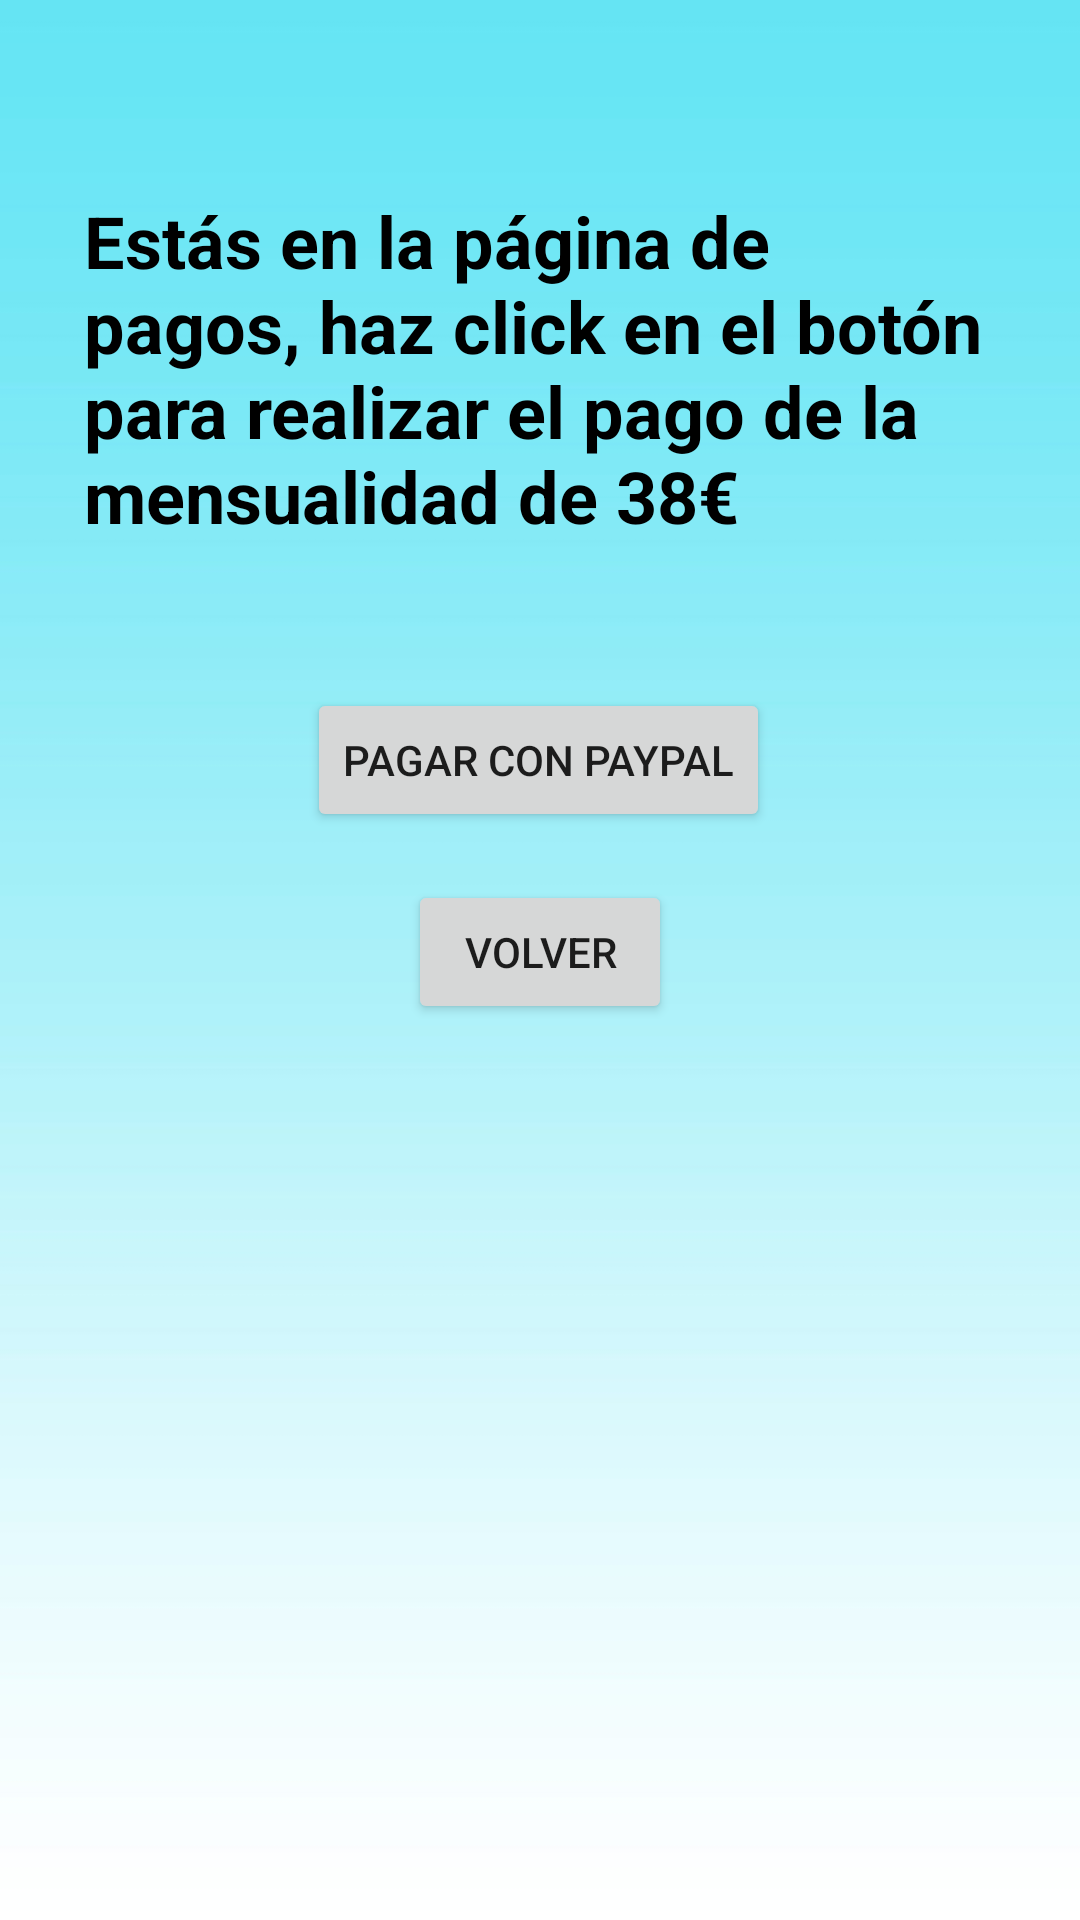

Layout XML and referenced resources for this Android screen:
<!-- AndroidManifest.xml: application theme Theme.MuscleGym -->
<!-- res/layout/activity_payment.xml -->
<?xml version="1.0" encoding="utf-8"?>
<androidx.constraintlayout.widget.ConstraintLayout xmlns:android="http://schemas.android.com/apk/res/android"
    xmlns:app="http://schemas.android.com/apk/res-auto"
    xmlns:tools="http://schemas.android.com/tools"
    android:layout_width="match_parent"
    android:layout_height="match_parent"
    tools:context=".PaymentActivity"
    android:background="@drawable/fondonoticias">

    <ImageView
        android:id="@+id/logoImageView"
        android:layout_width="300dp"
        android:layout_height="wrap_content"
        android:src="@drawable/logopaypal"
    android:layout_marginTop="16dp"
    app:layout_constraintTop_toTopOf="parent"
    app:layout_constraintStart_toStartOf="parent"
    app:layout_constraintEnd_toEndOf="parent"
    app:layout_constraintHorizontal_bias="0.5" />

    <TextView
        android:id="@+id/textView"
        android:layout_width="304dp"
        android:layout_height="wrap_content"
        android:text="Estás en la página de pagos, haz click en el botón para realizar el pago de la mensualidad de 38€"
        android:textColor="#000000"
        android:layout_marginTop="48dp"
        android:textSize="24sp"
        android:textStyle="bold"
        app:layout_constraintEnd_toEndOf="parent"
        app:layout_constraintStart_toStartOf="parent"
        app:layout_constraintTop_toBottomOf="@+id/logoImageView" />

    <Button
        android:id="@+id/pp_btn"
        android:layout_width="wrap_content"
        android:layout_height="wrap_content"
        android:layout_marginTop="48dp"
        android:text="PAGAR CON PAYPAL"
        app:layout_constraintEnd_toEndOf="parent"
        app:layout_constraintHorizontal_bias="0.497"
        app:layout_constraintStart_toStartOf="parent"
        app:layout_constraintTop_toBottomOf="@+id/textView" />

    <Button
        android:id="@+id/button_volver"
        android:layout_width="wrap_content"
        android:layout_height="wrap_content"
        android:text="Volver"
        app:layout_constraintTop_toBottomOf="@+id/pp_btn"
        app:layout_constraintStart_toStartOf="parent"
        app:layout_constraintEnd_toEndOf="parent"
        app:layout_constraintHorizontal_bias="0.5"
        android:layout_marginTop="16dp" />


</androidx.constraintlayout.widget.ConstraintLayout>
<!-- resources referenced by this layout -->
<resources>
  <!-- drawable fondonoticias: jpg bitmap (drawable, 6082 bytes) -->
  <style name="Theme.MuscleGym" parent="Theme.MaterialComponents.DayNight.NoActionBar">
          
          <item name="colorPrimary">@color/purple_500</item>
          <item name="colorPrimaryVariant">@color/purple_700</item>
          <item name="colorOnPrimary">@color/white</item>
          
          <item name="colorSecondary">@color/teal_200</item>
          <item name="colorSecondaryVariant">@color/teal_700</item>
          <item name="colorOnSecondary">@color/black</item>
          
          <item name="android:statusBarColor">?attr/colorPrimaryVariant</item>
          
      </style>
  <color name="purple_500">#FF6200EE</color>
  <color name="purple_700">#FF3700B3</color>
  <color name="white">#FFFFFFFF</color>
  <color name="teal_200">#FF03DAC5</color>
  <color name="teal_700">#FF018786</color>
  <color name="black">#FF000000</color>
</resources>
